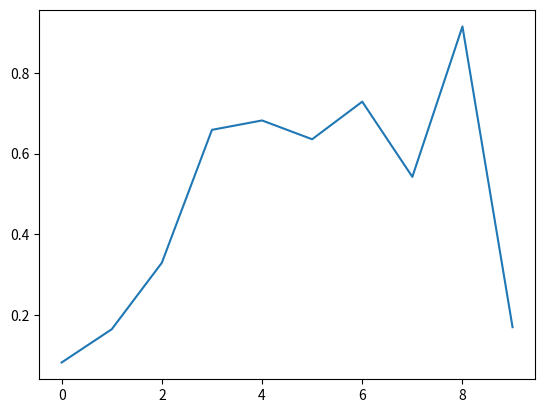

Recreate this plot in Python.
import numpy as np

def tent_map(mu=1.9999, x0=0.5422, length=2000):
    x = np.zeros(length)
    x[0] = x0

    for t in range(length-1):
        if x[t] < 0.5:
            x[t+1] = mu*x[t]
        else:
            x[t+1] = mu*(1-x[t])

    return x[100:]
import matplotlib.pyplot as plt

data = tent_map()
data=data[:10]
plt.plot(data)
plt.show()
